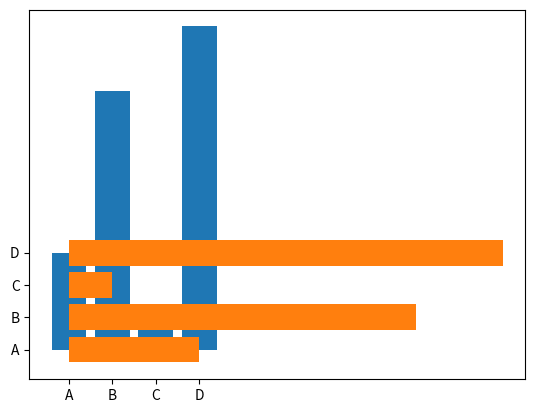

Write Python code to recreate this figure.
import matplotlib.pyplot as plt
import numpy as np

x = np.array(["A", "B", "C", "D"])
y = np.array([3, 8, 1, 10])

plt.bar(x,y)

#draw horizontal bar chart
x = np.array(["A", "B", "C", "D"])
y = np.array([3, 8, 1, 10])

plt.barh(x, y)
plt.show()